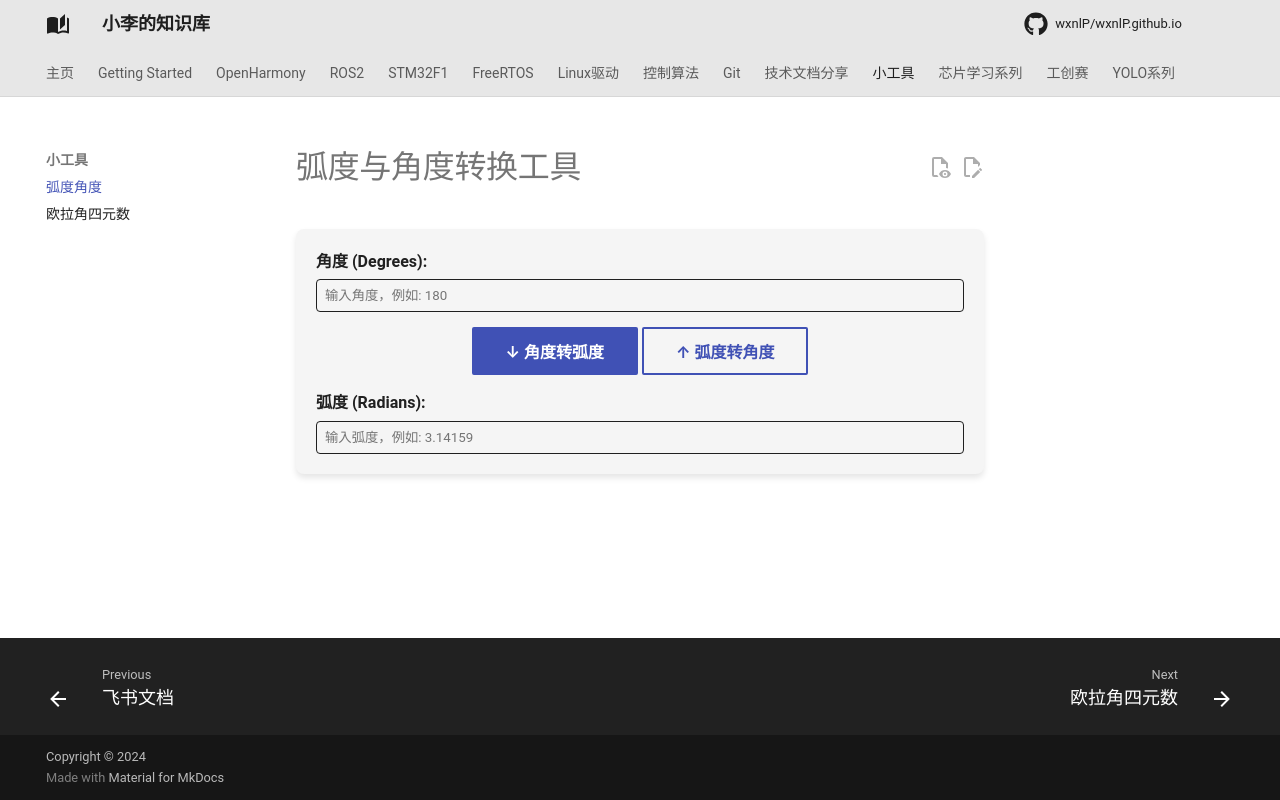

repository: wxnlP/wxnlP.github.io · page: study/小工具/rad_deg/index.html · generator: mkdocs

# 弧度与角度转换工具

<div style="background: var(--md-code-bg-color); padding: 20px; border-radius: 8px; margin: 20px 0; box-shadow: 0 4px 6px rgba(0,0,0,0.1);">
    <div style="margin-bottom: 15px;">
        <label style="display: block; font-weight: bold; margin-bottom: 5px;">角度 (Degrees):</label>
        <input type="number" id="degreesInput" placeholder="输入角度，例如: 180" style="width: 100%; padding: 8px; border: 1px solid var(--md-typeset-color); border-radius: 4px; background: var(--md-fallback-bg-color); color: var(--md-typeset-color);">
    </div>

    <div style="margin-bottom: 15px; text-align: center;">
        <button class="md-button md-button--primary" onclick="convertDegToRad()">↓ 角度转弧度</button>
        <button class="md-button" onclick="convertRadToDeg()">↑ 弧度转角度</button>
    </div>
    
    <div>
        <label style="display: block; font-weight: bold; margin-bottom: 5px;">弧度 (Radians):</label>
        <input type="number" id="radiansInput" placeholder="输入弧度，例如: 3.14159" style="width: 100%; padding: 8px; border: 1px solid var(--md-typeset-color); border-radius: 4px; background: var(--md-fallback-bg-color); color: var(--md-typeset-color);">
    </div>
</div>

<script>
function convertDegToRad() {
    const deg = parseFloat(document.getElementById('degreesInput').value);
    if (!isNaN(deg)) {
        // 转换公式: rad = deg * (π / 180)
        const rad = deg * (Math.PI / 180);
        document.getElementById('radiansInput').value = rad.toFixed(6);
    }
}
function convertRadToDeg() {
    const rad = parseFloat(document.getElementById('radiansInput').value);
    if (!isNaN(rad)) {
        // 转换公式: deg = rad * (180 / π)
        const deg = rad * (180 / Math.PI);
        document.getElementById('degreesInput').value = deg.toFixed(6);
    }
}
</script>
